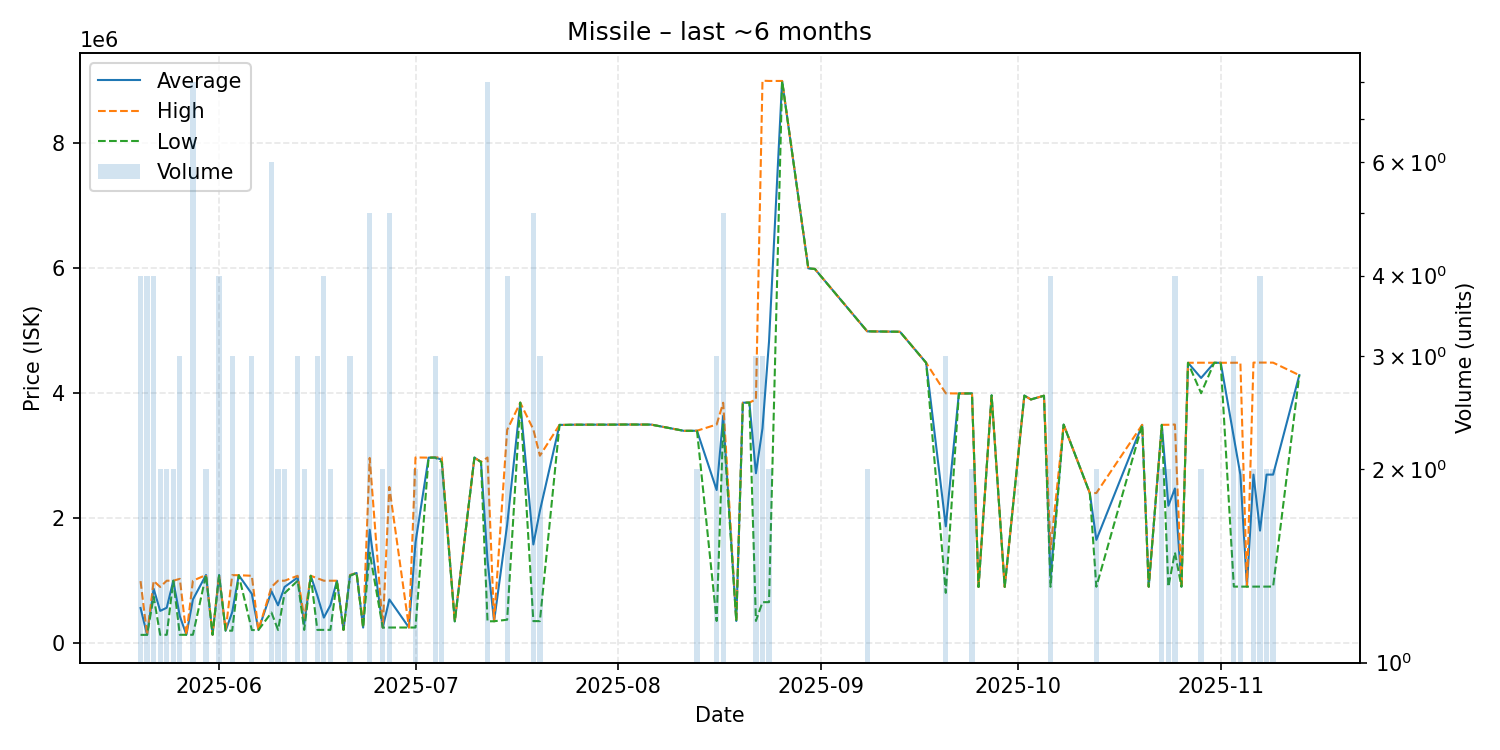

The data file committed next to this chart (first rows):
date, average, highest, lowest, order_count, volume
2025-05-20, 563475, 993500, 133450, 4, 4
2025-05-21, 133775, 133900, 133500, 4, 4
2025-05-22, 870925, 996850, 745000, 4, 4
2025-05-23, 517200, 900000, 134400, 2, 2
2025-05-24, 567300, 1000000, 134600, 2, 2
2025-05-25, 999500, 1000000, 999000, 2, 2
2025-05-26, 433167, 1030000, 134750, 3, 3
2025-05-27, 134900, 134900, 134900, 1, 1
2025-05-28, 700112, 1000000, 135200, 8, 8
2025-05-30, 1092000, 1092000, 1092000, 2, 2
2025-05-31, 136200, 136200, 136200, 1, 1
2025-06-01, 1090250, 1092000, 1085000, 4, 4
2025-06-02, 200300, 200300, 200300, 1, 1
2025-06-03, 496600, 1089000, 200400, 3, 3
2025-06-04, 1088000, 1088000, 1088000, 1, 1
2025-06-06, 789533, 1079000, 210600, 3, 3
2025-06-07, 211000, 211000, 211000, 1, 1
2025-06-09, 831500, 899800, 490000, 5, 6
2025-06-10, 606150, 1000000, 212300, 2, 2
2025-06-11, 900000, 1000000, 800000, 2, 2
2025-06-13, 1052333, 1078500, 1000000, 3, 3
2025-06-14, 306450, 400000, 212900, 2, 2
2025-06-15, 1079000, 1079000, 1079000, 1, 1
2025-06-16, 764067, 1039500, 213200, 3, 3
2025-06-17, 410050, 1000000, 213400, 3, 4
2025-06-18, 606700, 1000000, 213400, 2, 2
2025-06-19, 1000000, 1000000, 1000000, 1, 1
2025-06-20, 213500, 213500, 213500, 1, 1
2025-06-21, 1087667, 1092000, 1079000, 3, 3
2025-06-22, 1124000, 1124000, 1124000, 1, 1
2025-06-23, 250300, 250300, 250300, 1, 1
2025-06-24, 1815660, 2964500, 1449000, 5, 5
2025-06-26, 250500, 250500, 250500, 1, 2
2025-06-27, 700720, 2500000, 250900, 3, 5
2025-06-30, 251100, 251100, 251100, 1, 1
2025-07-01, 1611650, 2972000, 251300, 2, 2
2025-07-03, 2969000, 2969000, 2969000, 1, 1
2025-07-04, 2971667, 2972500, 2970000, 3, 3
2025-07-05, 2937000, 2974000, 2900000, 2, 2
2025-07-07, 350300, 350300, 350300, 1, 1
2025-07-10, 2970000, 2970000, 2970000, 1, 1
2025-07-11, 2900000, 2900000, 2900000, 1, 1
2025-07-12, 1324650, 2971000, 350400, 5, 8
2025-07-13, 351500, 351500, 351500, 1, 1
2025-07-15, 1894400, 3413000, 375800, 4, 4
2025-07-17, 3849000, 3849000, 3849000, 1, 1
2025-07-19, 1580160, 3420000, 353600, 3, 5
2025-07-20, 2117867, 3000000, 353600, 3, 3
2025-07-23, 3493000, 3493000, 3493000, 1, 1
2025-07-24, 3493000, 3493000, 3493000, 1, 1
2025-07-25, 3496000, 3496000, 3496000, 1, 1
2025-07-31, 3497000, 3497000, 3497000, 1, 1
2025-08-01, 3498000, 3498000, 3498000, 1, 1
2025-08-02, 3499000, 3499000, 3499000, 1, 1
2025-08-06, 3498000, 3498000, 3498000, 1, 1
2025-08-11, 3398000, 3398000, 3398000, 1, 1
2025-08-13, 3399000, 3400000, 3398000, 2, 2
2025-08-16, 2451200, 3499000, 355600, 3, 3
2025-08-17, 3638800, 3848000, 3500000, 4, 5
2025-08-19, 356000, 356000, 356000, 1, 1
... 42 more rows
